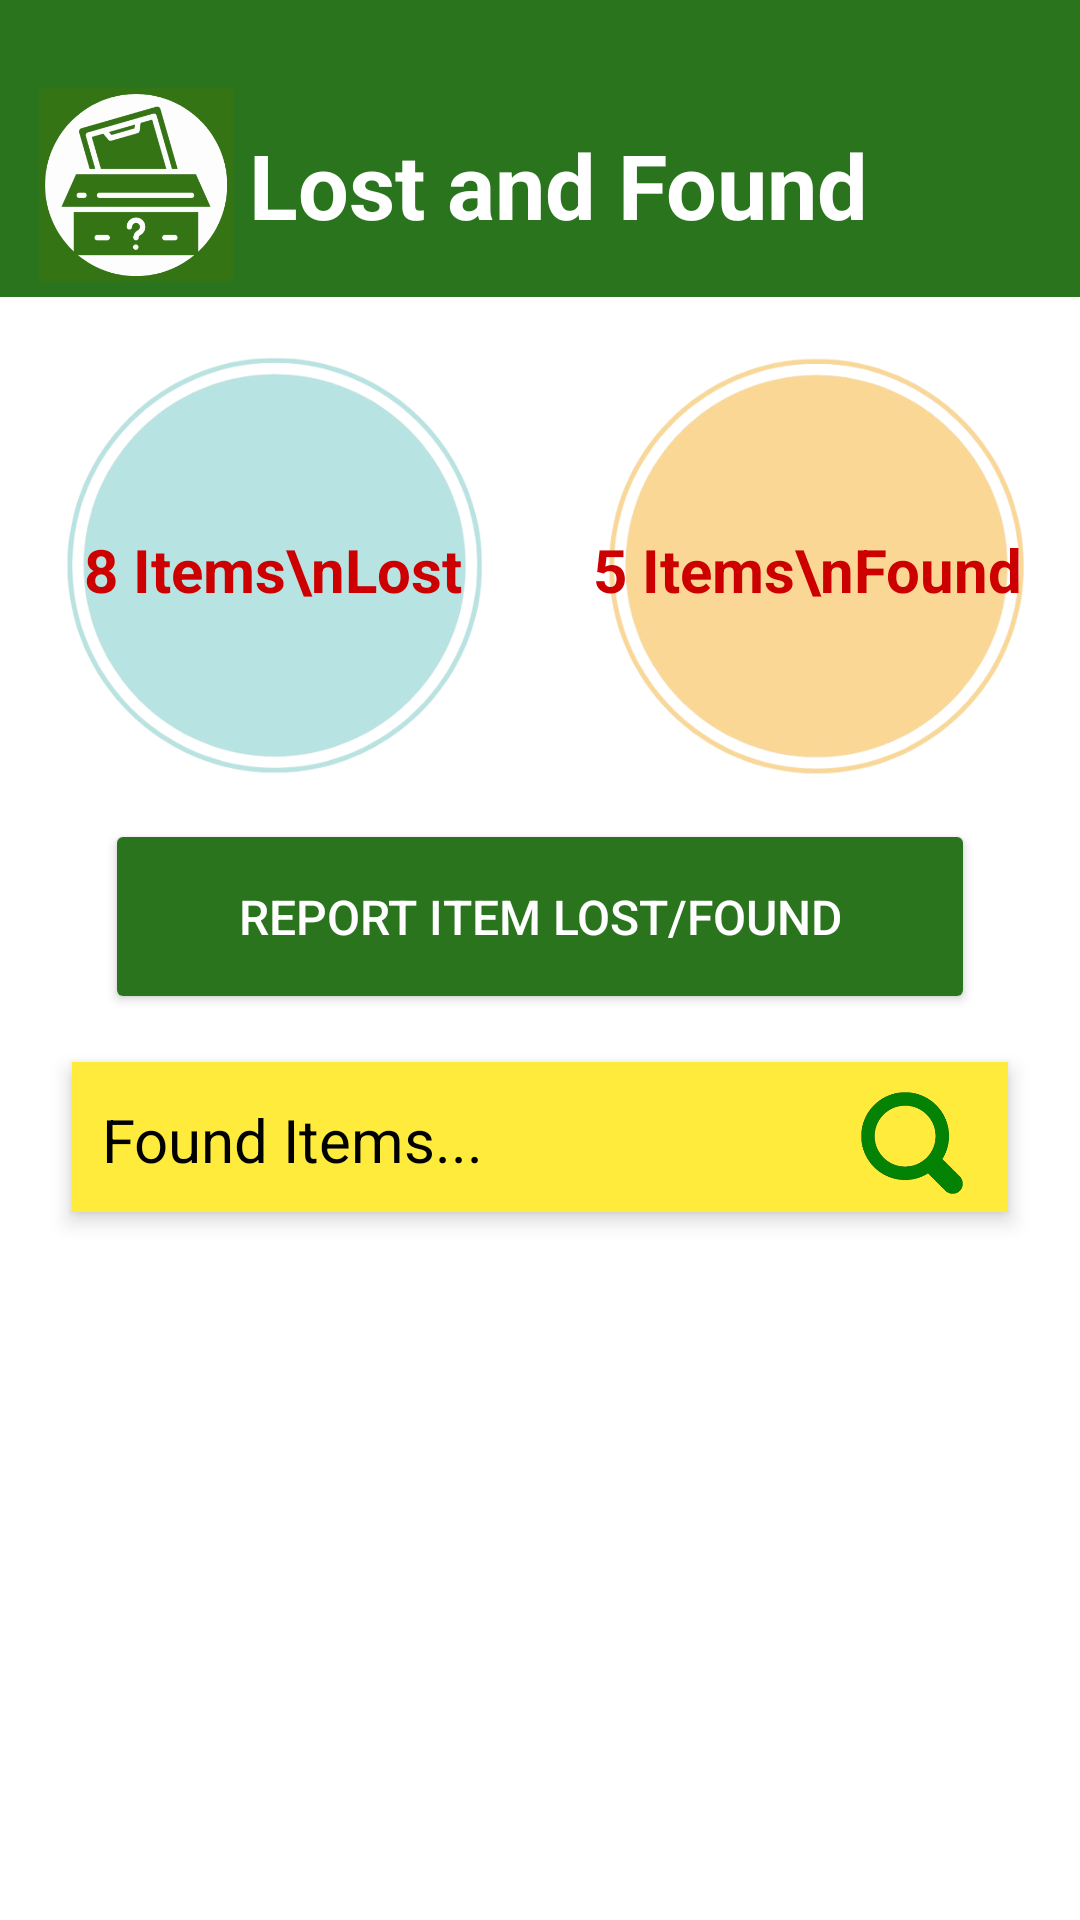

Write the Android layout XML for this screen, with the resource values it uses.
<!-- AndroidManifest.xml: application theme Theme.IAssistDatabase -->
<!-- res/layout/fragment_lostandfound.xml -->
<?xml version="1.0" encoding="utf-8"?>
<androidx.constraintlayout.widget.ConstraintLayout xmlns:android="http://schemas.android.com/apk/res/android"
    xmlns:app="http://schemas.android.com/apk/res-auto"
    android:id="@+id/lostAndFoundLayout"
    android:layout_width="match_parent"
    android:layout_height="match_parent"
    android:padding="0dp">

    
    <LinearLayout
        android:id="@+id/titleSection"
        android:layout_width="0dp"
        android:layout_height="wrap_content"
        android:background="@color/green"
        android:gravity="center_vertical"
        android:orientation="horizontal"
        android:padding="3dp"
        app:layout_constraintEnd_toEndOf="parent"
        app:layout_constraintStart_toStartOf="parent"
        app:layout_constraintTop_toTopOf="parent">

        <ImageView
            android:layout_width="65dp"
            android:layout_height="65dp"
            android:layout_marginStart="10dp"
            android:layout_marginTop="20dp"
            android:layout_marginBottom="8dp"
            android:contentDescription="iglogo"
            android:src="@drawable/lostandfound_logo" />

        <TextView
            android:id="@+id/textview"
            android:layout_width="wrap_content"
            android:layout_height="wrap_content"
            android:layout_marginStart="5dp"
            android:layout_marginTop="20dp"
            android:layout_marginBottom="8dp"
            android:text="Lost and Found"
            android:textColor="@android:color/white"
            android:textSize="30sp"
            android:textStyle="bold" />
    </LinearLayout>

    
    <RelativeLayout
        android:id="@+id/circle1Container"
        android:layout_width="150dp"
        android:layout_height="150dp"
        android:layout_marginTop="16dp"
        android:layout_marginEnd="16dp"
        android:gravity="center"
        app:layout_constraintEnd_toEndOf="parent"
        app:layout_constraintTop_toBottomOf="@id/titleSection">

        <ImageView
            android:id="@+id/circle2"
            android:layout_width="match_parent"
            android:layout_height="match_parent"
            android:contentDescription="Circle 2"
            android:src="@drawable/circle2_image" />

        <TextView
            android:id="@+id/circle2Text"
            android:layout_width="match_parent"
            android:layout_height="match_parent"
            android:gravity="center"
            android:text="5 Items\nFound"
            android:textColor="@android:color/holo_red_dark"
            android:textSize="20sp"
            android:textStyle="bold" />
    </RelativeLayout>

    
    <RelativeLayout
        android:id="@+id/circle2Container"
        android:layout_width="150dp"
        android:layout_height="150dp"
        android:layout_marginStart="16dp"
        android:layout_marginTop="16dp"
        android:gravity="center"
        app:layout_constraintStart_toStartOf="parent"
        app:layout_constraintTop_toBottomOf="@id/titleSection">

        <ImageView
            android:id="@+id/circle1"
            android:layout_width="match_parent"
            android:layout_height="match_parent"
            android:contentDescription="Circle 1"
            android:src="@drawable/circle1_image" />

        <TextView
            android:id="@+id/circle1Text"
            android:layout_width="match_parent"
            android:layout_height="match_parent"
            android:gravity="center"
            android:text="8 Items\nLost"
            android:textColor="@android:color/holo_red_dark"
            android:textSize="20sp"
            android:textStyle="bold" />
    </RelativeLayout>

    
    <Button
        android:id="@+id/reportButton"
        android:layout_width="0dp"
        android:layout_height="65dp"
        android:layout_marginStart="35dp"
        android:layout_marginTop="8dp"
        android:layout_marginEnd="35dp"
        android:backgroundTint="@color/green"
        android:text="Report Item Lost/Found"
        android:textColor="@android:color/white"
        android:textSize="16sp"
        app:layout_constraintEnd_toEndOf="parent"
        app:layout_constraintStart_toStartOf="parent"
        app:layout_constraintTop_toBottomOf="@id/circle2Container" />

    
    <LinearLayout
        android:id="@+id/searchBar"
        android:layout_width="0dp"
        android:layout_height="50dp"
        android:layout_marginStart="24dp"
        android:layout_marginTop="16dp"
        android:layout_marginEnd="24dp"
        android:background="@color/yellow"
        android:elevation="4dp"
        android:orientation="horizontal"
        android:padding="2dp"
        app:layout_constraintEnd_toEndOf="parent"
        app:layout_constraintStart_toStartOf="parent"
        app:layout_constraintTop_toBottomOf="@id/reportButton">

        <EditText
            android:id="@+id/searchEditText"
            android:layout_width="0dp"
            android:layout_height="48dp"
            android:layout_weight="1"
            android:background="@null"
            android:backgroundTint="@color/yellow"
            android:hint="Found Items..."
            android:padding="8dp"
            android:textColorHint="@android:color/black"
            android:textSize="20sp" />

        <ImageView
            android:id="@+id/voiceSearch"
            android:layout_width="60dp"
            android:layout_height="50dp"
            android:contentDescription="Search"
            android:padding="8dp"
            android:src="@drawable/search_rembg" />
    </LinearLayout>

    
    <ScrollView
        android:id="@+id/table_scroll_view"
        android:layout_width="0dp"
        android:layout_height="0dp"
        android:padding="10dp"
        android:scrollbars="vertical"
        app:layout_constraintBottom_toBottomOf="parent"
        app:layout_constraintEnd_toEndOf="parent"
        app:layout_constraintStart_toStartOf="parent"
        app:layout_constraintTop_toBottomOf="@id/searchBar">

        <TableLayout
            android:id="@+id/tableLayout"
            android:layout_width="match_parent"
            android:layout_height="wrap_content"
            android:divider="@color/green_blue"
            android:showDividers="middle"
            android:stretchColumns="1">
            
        </TableLayout>
    </ScrollView>

</androidx.constraintlayout.widget.ConstraintLayout>
<!-- resources referenced by this layout -->
<resources>
  <color name="green">#29741D</color>
  <color name="green_blue">#ADD8E6</color>
  <color name="yellow">#FFEB3B</color>
  <!-- drawable circle1_image: png bitmap (drawable, 80900 bytes) -->
  <!-- drawable circle2_image: png bitmap (drawable, 89707 bytes) -->
  <!-- drawable lostandfound_logo: png bitmap (drawable, 23385 bytes) -->
  <!-- drawable search_rembg: png bitmap (drawable, 32478 bytes) -->
  <style name="Theme.IAssistDatabase" parent="Theme.MaterialComponents.DayNight.NoActionBar">
  
          <item name="android:windowTranslucentStatus">false</item>
  
          
          <item name="android:windowDrawsSystemBarBackgrounds">true</item>
  
          
          <item name="android:statusBarColor">@android:color/transparent</item>
  
          
          <item name="colorPrimary">@color/green</item>
          <item name="colorPrimaryVariant">@color/green_2</item>
          <item name="colorOnPrimary">@android:color/white</item>
          
          <item name="colorSecondary">@color/teal_200</item>
          <item name="colorSecondaryVariant">@color/teal_700</item>
          <item name="colorOnSecondary">@color/white</item>
          
      </style>
  <color name="green_2">#27981D</color>
  <color name="teal_200">#FF03DAC5</color>
  <color name="teal_700">#FF018786</color>
  <color name="white">#FFFFFFFF</color>
</resources>
